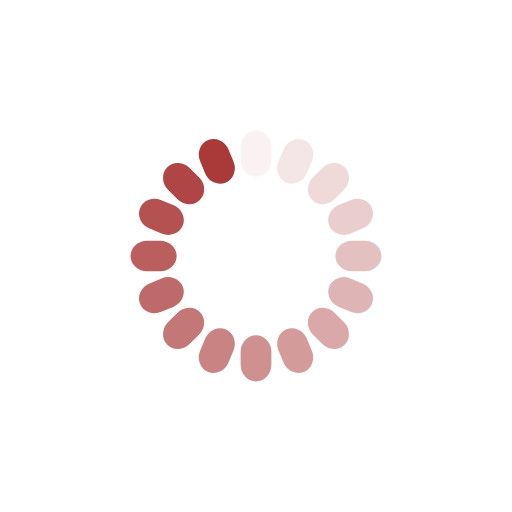
t = 0.00 s
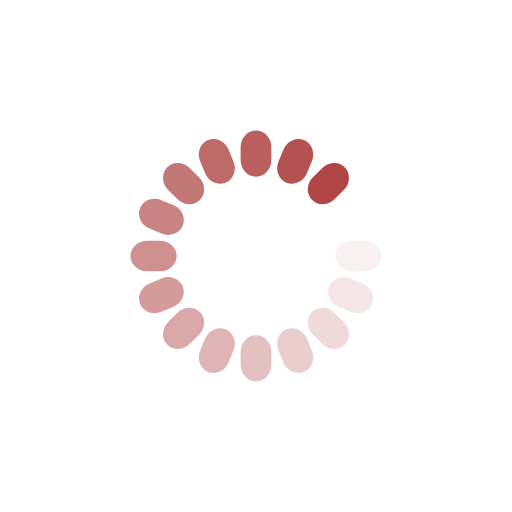
t = 0.45 s
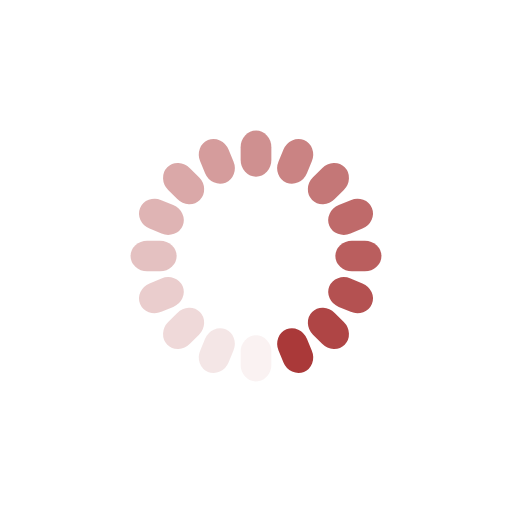
t = 0.89 s
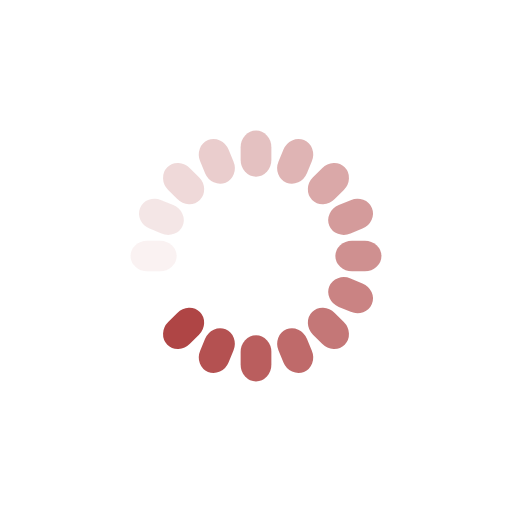
t = 1.34 s

The animated SVG that drew these frames (rendered in a browser with its animation timeline set to each time). Animation: 16 SMIL elements (animate=16); one cycle of 1.79 s, repeats indefinitely.

<?xml version="1.0" encoding="utf-8"?>
<svg xmlns="http://www.w3.org/2000/svg" xmlns:xlink="http://www.w3.org/1999/xlink" style="margin: auto; background-image: none; display: block; shape-rendering: auto;" width="400px" height="400px" viewBox="0 0 100 100" preserveAspectRatio="xMidYMid">
<g transform="rotate(0 50 50)">
  <rect x="47" y="25.5" rx="3" ry="3.24" width="6" height="9" fill="#aa3939">
    <animate attributeName="opacity" values="1;0" keyTimes="0;1" dur="1.7857142857142856s" begin="-1.6741071428571428s" repeatCount="indefinite"></animate>
  </rect>
</g><g transform="rotate(22.5 50 50)">
  <rect x="47" y="25.5" rx="3" ry="3.24" width="6" height="9" fill="#aa3939">
    <animate attributeName="opacity" values="1;0" keyTimes="0;1" dur="1.7857142857142856s" begin="-1.5624999999999998s" repeatCount="indefinite"></animate>
  </rect>
</g><g transform="rotate(45 50 50)">
  <rect x="47" y="25.5" rx="3" ry="3.24" width="6" height="9" fill="#aa3939">
    <animate attributeName="opacity" values="1;0" keyTimes="0;1" dur="1.7857142857142856s" begin="-1.450892857142857s" repeatCount="indefinite"></animate>
  </rect>
</g><g transform="rotate(67.5 50 50)">
  <rect x="47" y="25.5" rx="3" ry="3.24" width="6" height="9" fill="#aa3939">
    <animate attributeName="opacity" values="1;0" keyTimes="0;1" dur="1.7857142857142856s" begin="-1.3392857142857142s" repeatCount="indefinite"></animate>
  </rect>
</g><g transform="rotate(90 50 50)">
  <rect x="47" y="25.5" rx="3" ry="3.24" width="6" height="9" fill="#aa3939">
    <animate attributeName="opacity" values="1;0" keyTimes="0;1" dur="1.7857142857142856s" begin="-1.2276785714285714s" repeatCount="indefinite"></animate>
  </rect>
</g><g transform="rotate(112.5 50 50)">
  <rect x="47" y="25.5" rx="3" ry="3.24" width="6" height="9" fill="#aa3939">
    <animate attributeName="opacity" values="1;0" keyTimes="0;1" dur="1.7857142857142856s" begin="-1.1160714285714284s" repeatCount="indefinite"></animate>
  </rect>
</g><g transform="rotate(135 50 50)">
  <rect x="47" y="25.5" rx="3" ry="3.24" width="6" height="9" fill="#aa3939">
    <animate attributeName="opacity" values="1;0" keyTimes="0;1" dur="1.7857142857142856s" begin="-1.0044642857142856s" repeatCount="indefinite"></animate>
  </rect>
</g><g transform="rotate(157.5 50 50)">
  <rect x="47" y="25.5" rx="3" ry="3.24" width="6" height="9" fill="#aa3939">
    <animate attributeName="opacity" values="1;0" keyTimes="0;1" dur="1.7857142857142856s" begin="-0.8928571428571428s" repeatCount="indefinite"></animate>
  </rect>
</g><g transform="rotate(180 50 50)">
  <rect x="47" y="25.5" rx="3" ry="3.24" width="6" height="9" fill="#aa3939">
    <animate attributeName="opacity" values="1;0" keyTimes="0;1" dur="1.7857142857142856s" begin="-0.7812499999999999s" repeatCount="indefinite"></animate>
  </rect>
</g><g transform="rotate(202.5 50 50)">
  <rect x="47" y="25.5" rx="3" ry="3.24" width="6" height="9" fill="#aa3939">
    <animate attributeName="opacity" values="1;0" keyTimes="0;1" dur="1.7857142857142856s" begin="-0.6696428571428571s" repeatCount="indefinite"></animate>
  </rect>
</g><g transform="rotate(225 50 50)">
  <rect x="47" y="25.5" rx="3" ry="3.24" width="6" height="9" fill="#aa3939">
    <animate attributeName="opacity" values="1;0" keyTimes="0;1" dur="1.7857142857142856s" begin="-0.5580357142857142s" repeatCount="indefinite"></animate>
  </rect>
</g><g transform="rotate(247.5 50 50)">
  <rect x="47" y="25.5" rx="3" ry="3.24" width="6" height="9" fill="#aa3939">
    <animate attributeName="opacity" values="1;0" keyTimes="0;1" dur="1.7857142857142856s" begin="-0.4464285714285714s" repeatCount="indefinite"></animate>
  </rect>
</g><g transform="rotate(270 50 50)">
  <rect x="47" y="25.5" rx="3" ry="3.24" width="6" height="9" fill="#aa3939">
    <animate attributeName="opacity" values="1;0" keyTimes="0;1" dur="1.7857142857142856s" begin="-0.33482142857142855s" repeatCount="indefinite"></animate>
  </rect>
</g><g transform="rotate(292.5 50 50)">
  <rect x="47" y="25.5" rx="3" ry="3.24" width="6" height="9" fill="#aa3939">
    <animate attributeName="opacity" values="1;0" keyTimes="0;1" dur="1.7857142857142856s" begin="-0.2232142857142857s" repeatCount="indefinite"></animate>
  </rect>
</g><g transform="rotate(315 50 50)">
  <rect x="47" y="25.5" rx="3" ry="3.24" width="6" height="9" fill="#aa3939">
    <animate attributeName="opacity" values="1;0" keyTimes="0;1" dur="1.7857142857142856s" begin="-0.11160714285714285s" repeatCount="indefinite"></animate>
  </rect>
</g><g transform="rotate(337.5 50 50)">
  <rect x="47" y="25.5" rx="3" ry="3.24" width="6" height="9" fill="#aa3939">
    <animate attributeName="opacity" values="1;0" keyTimes="0;1" dur="1.7857142857142856s" begin="0s" repeatCount="indefinite"></animate>
  </rect>
</g>
<!-- [ldio] generated by https://loading.io/ --></svg>
